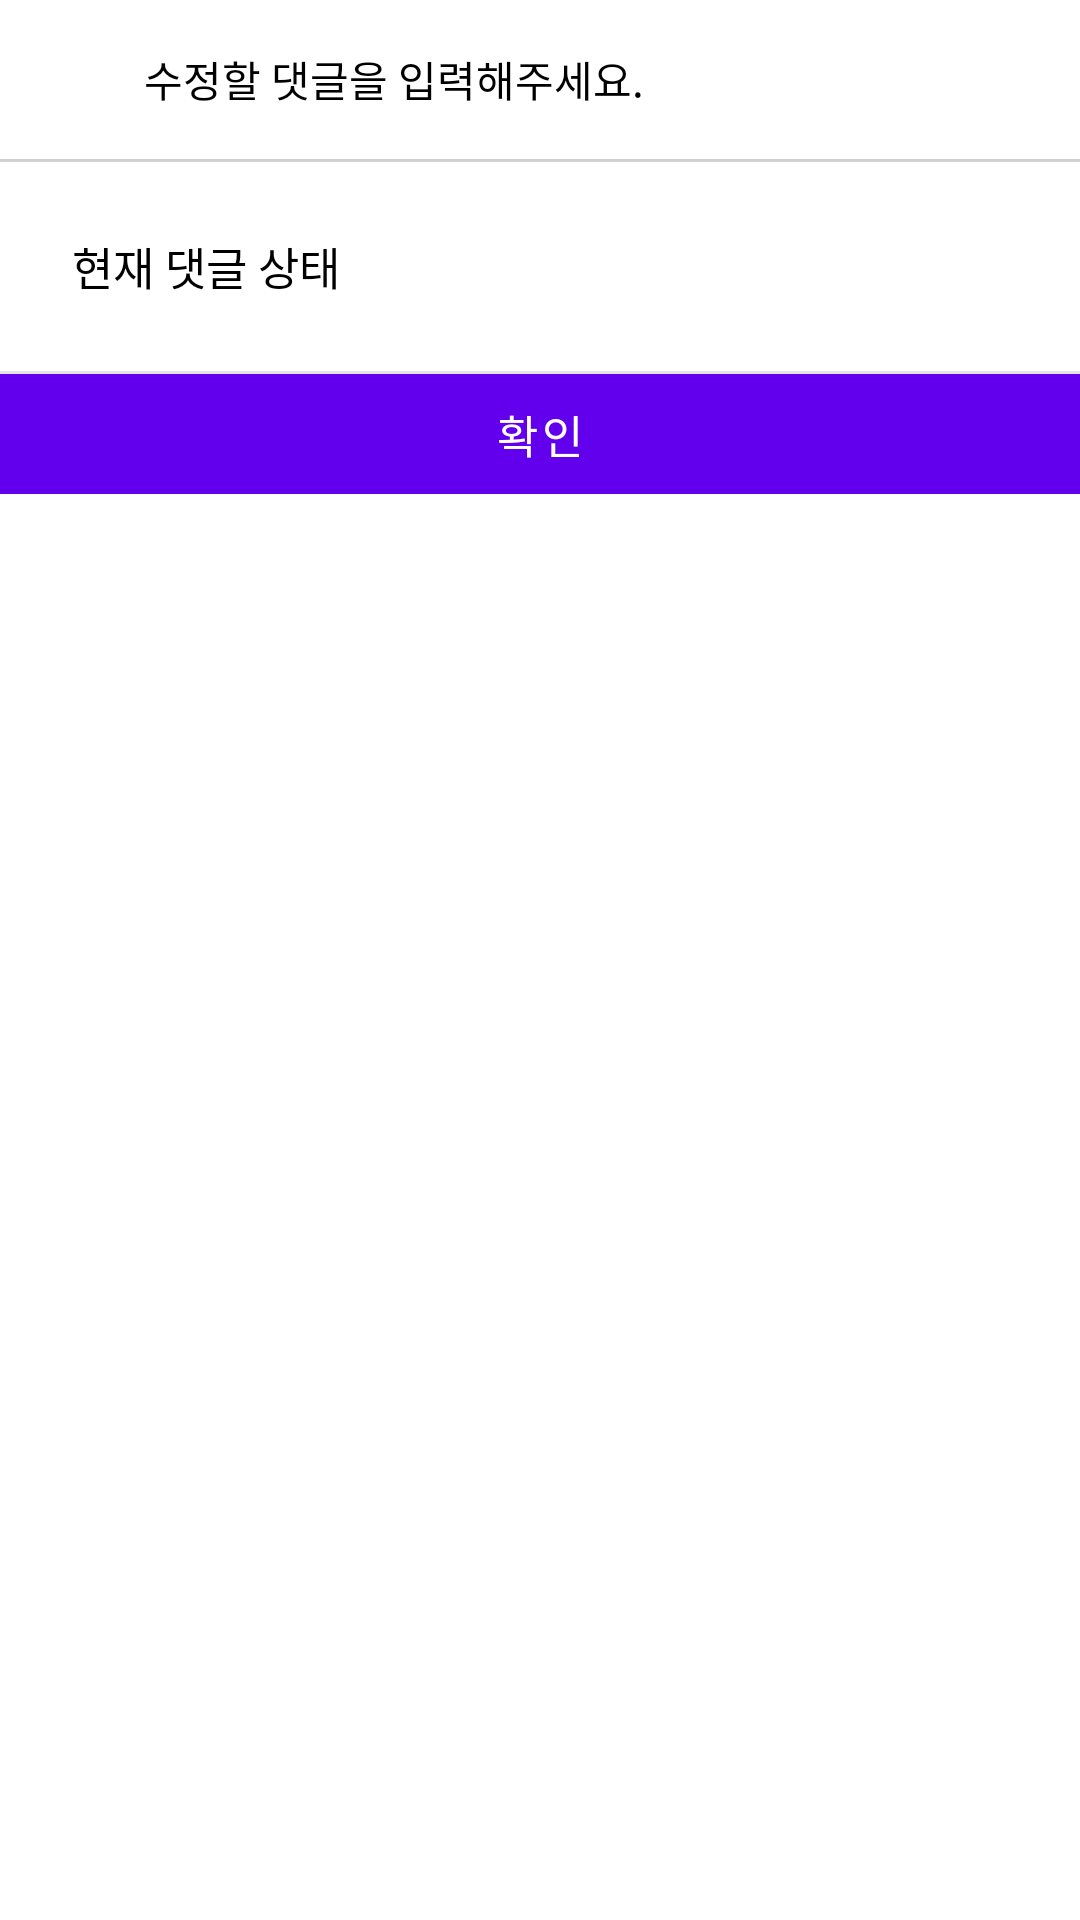

This screen was rendered from an Android layout file. Write that file and the resources it references.
<!-- AndroidManifest.xml: application theme Theme.SMJ -->
<!-- res/layout/activity_transaction_modify_comment.xml -->
<?xml version="1.0" encoding="utf-8"?>
<LinearLayout xmlns:android="http://schemas.android.com/apk/res/android"
    xmlns:app="http://schemas.android.com/apk/res-auto"
    xmlns:tools="http://schemas.android.com/tools"
    android:background="#ffffff"
    android:orientation="vertical"
    android:layout_width="300dp"
    android:layout_height="wrap_content"
    >

    
    

    
    <androidx.constraintlayout.widget.ConstraintLayout
        android:layout_width="match_parent"
        android:layout_height="wrap_content"
        android:orientation="horizontal"
        android:background="#ffffff">

        <ImageView
            android:id="@+id/convenience_title_image"
            android:layout_width="25dp"
            android:layout_height="25dp"
            android:layout_marginStart="12dp"
            android:layout_marginTop="12dp"
            android:layout_marginEnd="8dp"
            android:layout_marginBottom="12dp"
            android:layout_weight="1"
            app:layout_constraintBottom_toBottomOf="parent"
            app:layout_constraintEnd_toStartOf="@+id/convenience_detail_title"
            app:layout_constraintStart_toStartOf="parent"
            app:layout_constraintTop_toTopOf="parent"
            android:src="@drawable/baseline_menu_black_18dp"
            android:background="@android:color/transparent"/>

        <TextView
            android:id="@+id/transaction_comment_title"
            android:layout_width="match_parent"
            android:layout_height="53dp"
            android:layout_marginStart="45dp"
            android:background="#ffffff"
            android:gravity="center_vertical"
            android:padding="3dp"
            android:text="수정할 댓글을 입력해주세요."
            android:textColor="#000000"
            android:textSize="14sp"
            app:layout_constraintStart_toStartOf="parent"
            app:layout_constraintTop_toTopOf="parent" />
    </androidx.constraintlayout.widget.ConstraintLayout>

    <View
        android:id="@+id/view"
        android:layout_width="match_parent"
        android:layout_height="1dp"
        android:background="#d1d1d1" />

    

    <androidx.constraintlayout.widget.ConstraintLayout
        android:layout_width="match_parent"
        android:layout_height="wrap_content"
        android:background="#ffffff"
        android:orientation="vertical"
        android:padding="24dp">

        <EditText
            android:id="@+id/transaction_comment_update_data"
            android:layout_width="match_parent"
            android:layout_height="match_parent"
            android:layout_marginEnd="16dp"
            android:text="현재 댓글 상태"
            android:background="@null"
            android:textColor="#000000"
            android:textSize="15sp"
            app:layout_constraintEnd_toEndOf="parent"
            app:layout_constraintTop_toTopOf="parent" />

    </androidx.constraintlayout.widget.ConstraintLayout>

    <View
        android:background="#66bdbdbd"
        android:layout_width="match_parent"
        android:layout_height="1dp" />

    
    <LinearLayout
        android:orientation="horizontal"
        android:gravity="center"
        android:layout_width="match_parent"
        android:layout_height="wrap_content">

        <Button
            android:id="@+id/transaction_comment_update"
            android:layout_width="match_parent"
            android:layout_height="40dp"
            android:background="@color/orange"
            android:gravity="center"
            android:onClick="mOnClose"
            android:padding="3dp"
            android:text="확인"
            android:layout_gravity="center"
            android:textColor="#ffffff"
            android:textSize="15sp" />
    </LinearLayout>
    
</LinearLayout>
<!-- resources referenced by this layout -->
<resources>
  <color name="orange">#eb7e4d</color>
  <style name="Theme.SMJ" parent="Theme.MaterialComponents.DayNight.DarkActionBar">
          
          <item name="colorPrimary">@color/purple_500</item>
          <item name="colorPrimaryVariant">@color/purple_700</item>
          <item name="colorOnPrimary">@color/white</item>
          
          <item name="colorSecondary">@color/teal_200</item>
          <item name="colorSecondaryVariant">@color/teal_700</item>
          <item name="colorOnSecondary">@color/black</item>
          
          <item name="android:statusBarColor" tools:targetApi="l">?attr/colorPrimaryVariant</item>
          
          <item name="windowActionBar">false</item>
          <item name="windowNoTitle">true</item>
      </style>
  <color name="purple_500">#FF6200EE</color>
  <color name="purple_700">#FF3700B3</color>
  <color name="white">#FFFFFFFF</color>
  <color name="teal_200">#FF03DAC5</color>
  <color name="teal_700">#FF018786</color>
  <color name="black">#FF000000</color>
</resources>
